Photos from the image-classification dataset "dataset_ayam" in the GitHub repository tikakurniasari28/Deteksi_Penyakit_Ayam. Its 4 classes are: cocci, healthy, ncd, salmo.

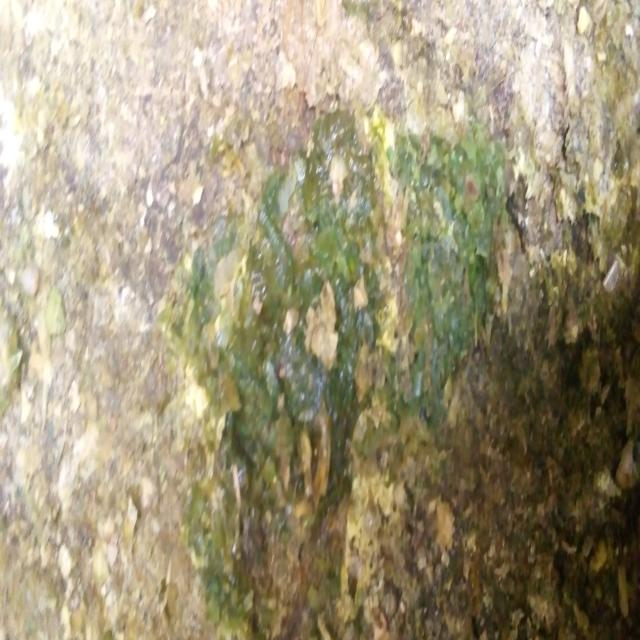
Label: ncd

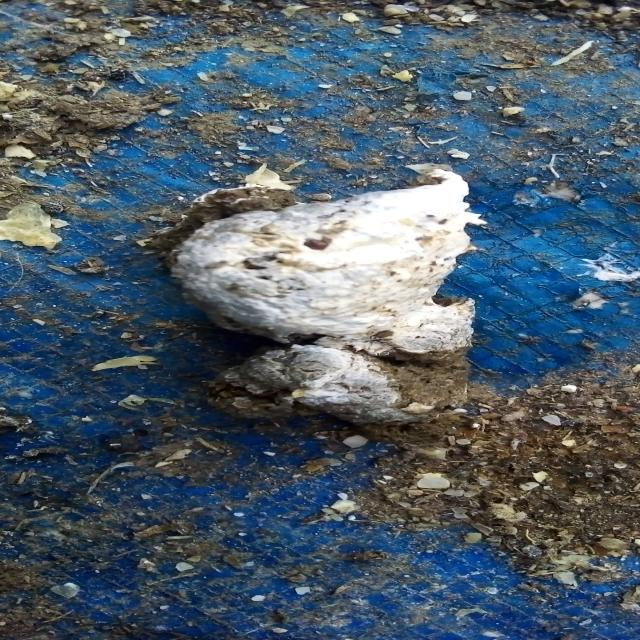
Label: salmo

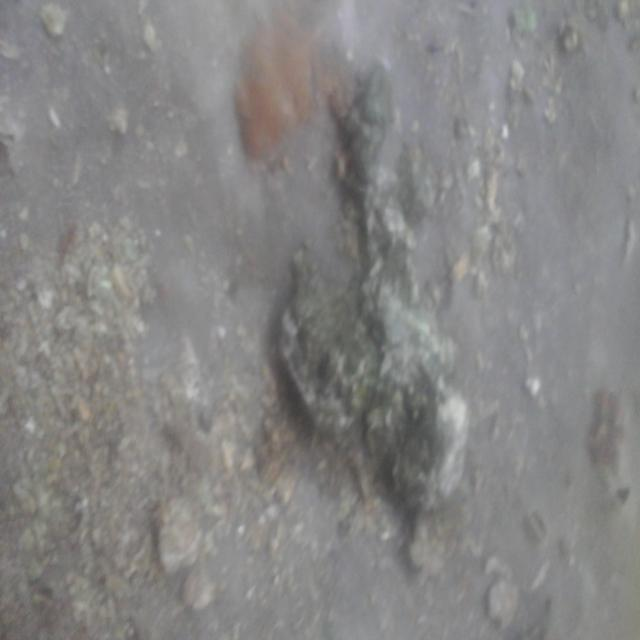
Label: ncd

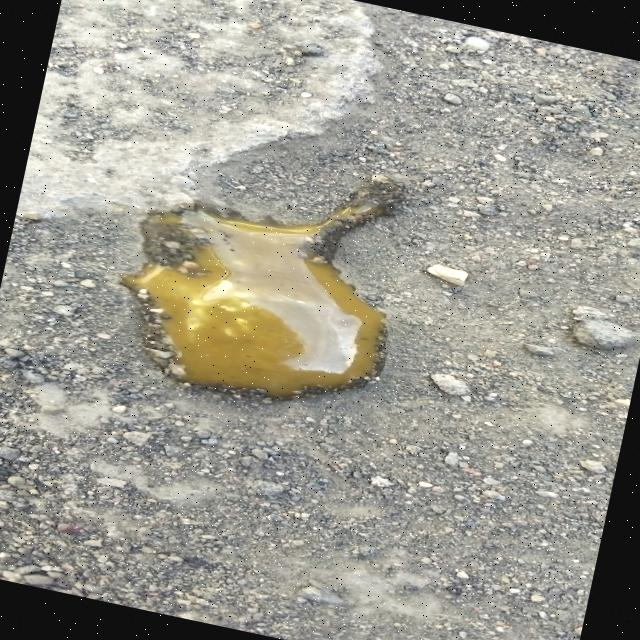
Label: cocci

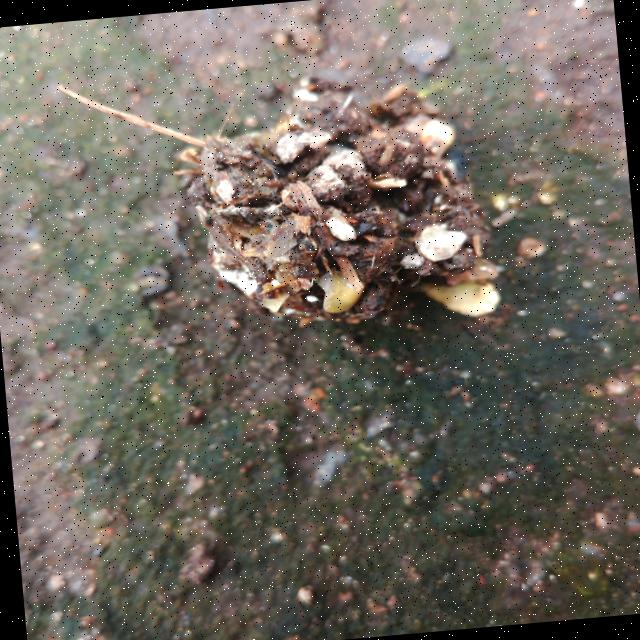
Label: healthy

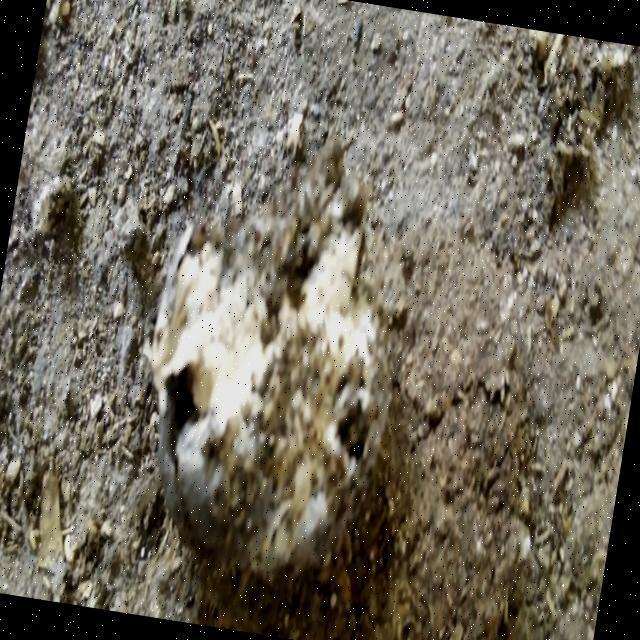
Label: salmo
